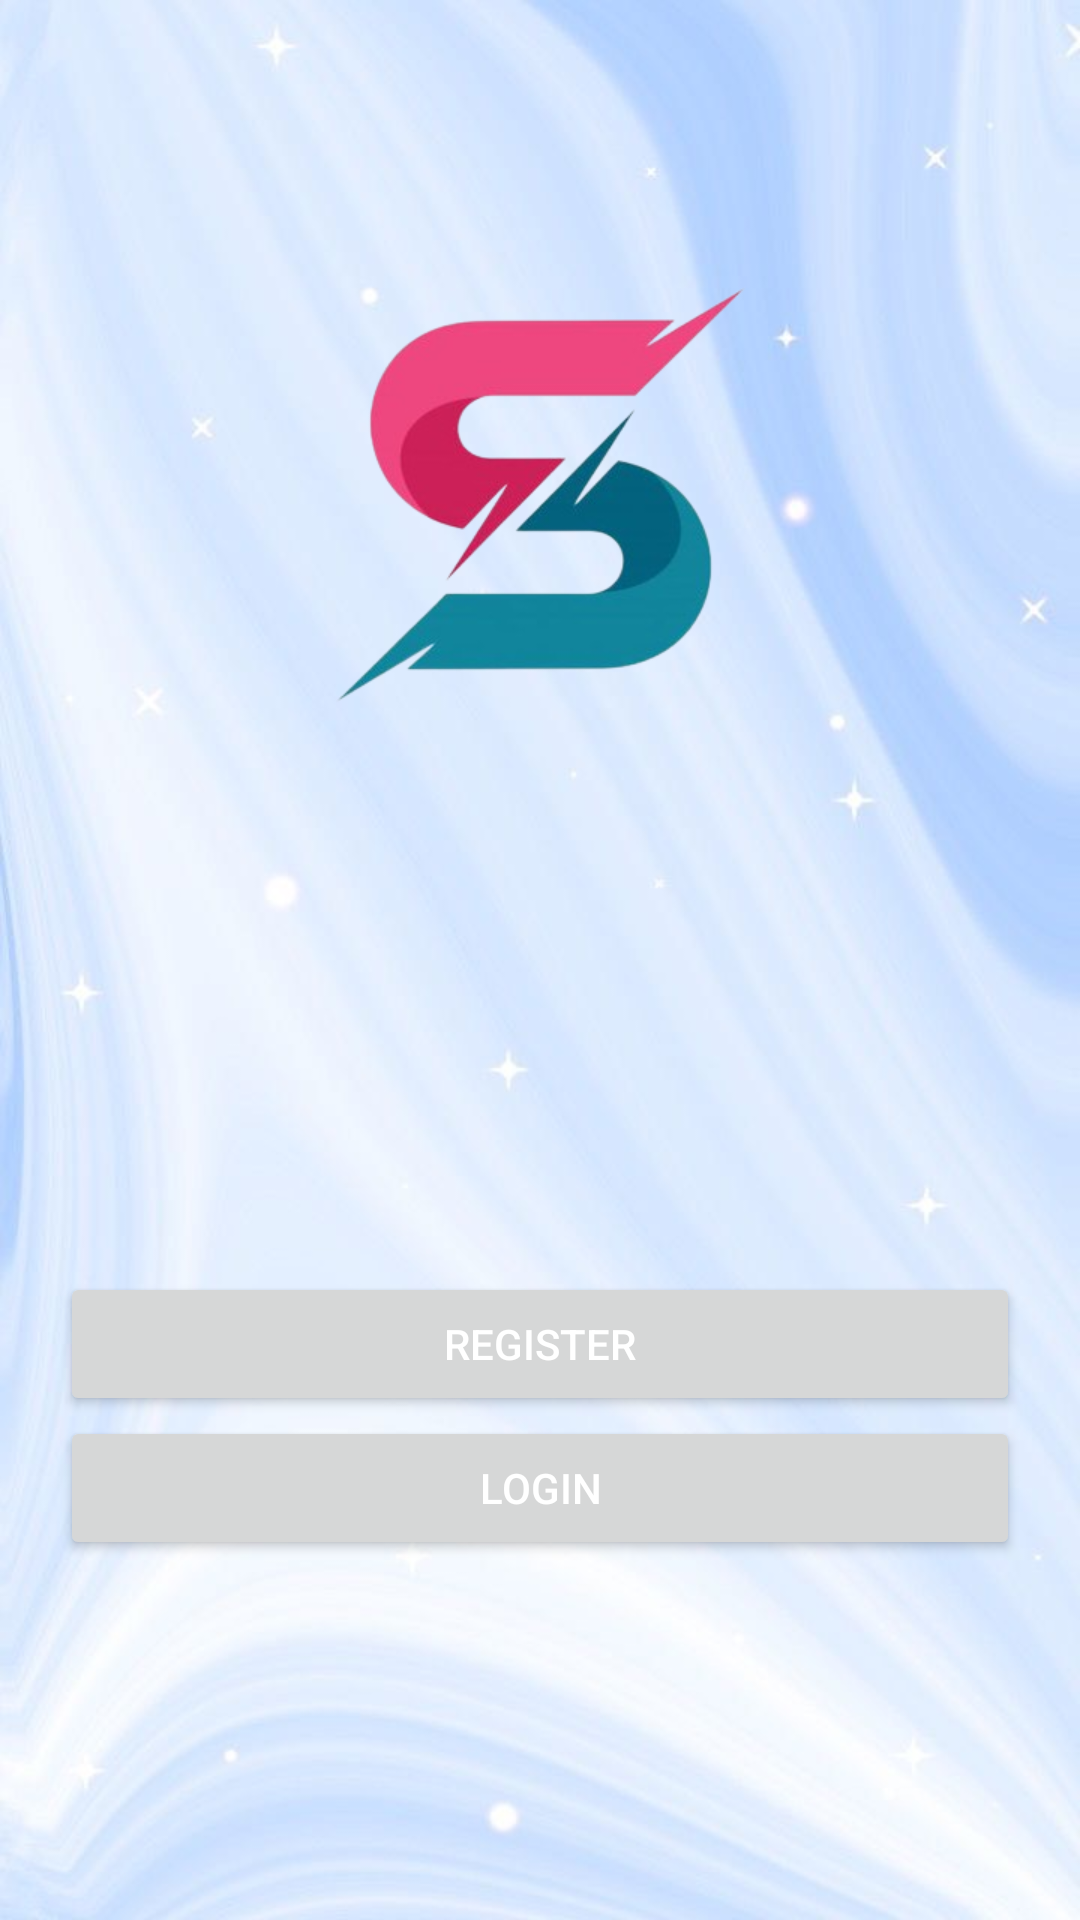

Reconstruct the res/layout file that produces this screen, plus the resources it refers to.
<!-- AndroidManifest.xml: application theme Theme.Social -->
<!-- res/layout/activity_main.xml -->
<?xml version="1.0" encoding="utf-8"?>
<RelativeLayout xmlns:android="http://schemas.android.com/apk/res/android"
    xmlns:app="http://schemas.android.com/apk/res-auto"
    xmlns:tools="http://schemas.android.com/tools"
    android:id="@+id/main"
    android:layout_width="match_parent"
    android:layout_height="match_parent"
    android:padding="20dp"
    android:background="@drawable/giaodien1"
    tools:context=".MainActivity">

    <ImageView
        android:layout_width="250dp"
        android:layout_height="250dp"
        android:layout_centerHorizontal="true"
        android:layout_marginTop="20dp"
        android:src="@drawable/logo"/>

    <Button
        android:id="@+id/register_btn"
        android:text="@string/register"
        style="@style/TextAppearance.AppCompat.Widget.Button.Colored"
        android:layout_width="match_parent"
        android:layout_height="wrap_content"
        android:layout_above="@id/login_btn"
        />

    <Button
        android:id="@+id/login_btn"
        android:text="@string/login"
        android:layout_alignParentBottom="true"
        android:layout_marginBottom="100dp"
        style="@style/TextAppearance.AppCompat.Widget.Button.Colored"
        android:layout_width="match_parent"
        android:layout_height="wrap_content"
        />

</RelativeLayout>
<!-- resources referenced by this layout -->
<resources>
  <!-- drawable giaodien1: jpg bitmap (drawable, 53974 bytes) -->
  <!-- drawable logo: png bitmap (drawable, 56151 bytes) -->
  <string name="login">LOGIN</string>
  <string name="register">REGISTER</string>
  <style name="Theme.Social" parent="Base.Theme.Social" />
  <style name="Base.Theme.Social" parent="Theme.MaterialComponents.DayNight.NoActionBar">
          
          
          <item name="android:statusBarColor">@android:color/transparent</item>
      </style>
</resources>
